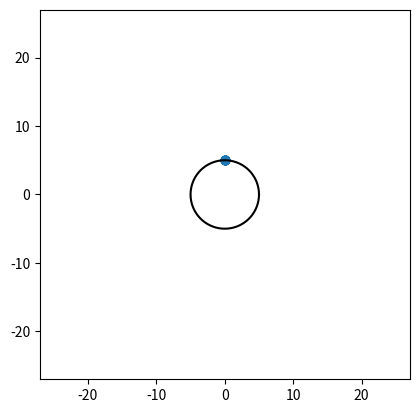

Reproduce this figure in Python.
import numpy as np
from scipy.integrate import odeint
import matplotlib.pyplot as plt
from matplotlib.animation import FuncAnimation

t_total = 1000 # Total time[s]
interval = 1
dt = 0.1 # 1ステップの時間[s]
t = np.arange(0, t_total, dt)

M = 10 #衛星の質量[kg]
m = 0.1 #単位長さの紐の質量[kg]
l = 1 # 単位長さの紐の長さ[m]
dl_dt = 0.1

n = 20
omega = np.pi / 180 * 5
radius = 5

# 初期条件
def initial_position(n, omega, radius):
    # 位置と速度と張力
    x0 = np.zeros(n * 3 + 2)
    for i in range (n):
        x0[i] = np.pi / 2
        x0[n + i] = omega
        x0[2 * n + i] = 0
    x0[n * 3 + 1] = np.pi / 2
    return x0

x0 = initial_position(n, omega, radius)

def calc_theta_dot2(mass, length, tension, num, n, theta_list):
    if num == 0:
        return 6 * tension / mass / length * (np.sin(theta_list[num + 1] - theta_list[num]))
    elif num == n - 1:
        return 6 * tension / mass / length * (np.sin(theta_list[num - 1] - theta_list[num]))
    else:
        return 6 * tension / mass / length * (np.sin(theta_list[num + 1] - theta_list[num]) + np.sin(theta_list[num - 1] - theta_list[num]))

def equation(x, t, n, omega, radius, dt, dl_dt, l, m, M):
    ret = np.zeros(n * 3 + 2)
    ret[0:n] = x[n:n*2]
    l_num = int(dl_dt * t / l)
    for i in range (n):
        if i > l_num:
            continue
        elif i == l_num:
            partial_length = dl_dt * t - l_num * l
            partial_mass = m * partial_length / l
            if partial_length * partial_mass == 0:
                continue
            ret[n + i] = calc_theta_dot2(partial_mass, partial_length, x[n * 3], i, n, x[0:n])
            ret[n * 2 + i] = dl_dt
            ret[n * 3] += M * partial_length * ret[n + i] * np.sin(x[i] - x[0])
        else:
            ret[n + i] = calc_theta_dot2(m, l, x[n * 3], i, n, x[0:n])
            ret[n * 3] += M * l * ret[n + i] * np.sin(x[i] - x[0])
    ret[n * 3] += M * radius * omega**2 * np.sin(omega * t  - np.pi / 2 - x[0])
    ret[n * 3] = (ret[n * 3] - x[n * 3]) / dt
    ret[n * 3 + 1] = omega
    return ret

x = odeint(equation,x0,t,args=(n, omega, radius, dt, dl_dt, l, m, M))

fig,ax = plt.subplots()
image, = ax.plot([],[], 'o-', lw=1)
ax.set_xlim(- 2 - radius - n, 2 + radius + n)
ax.set_ylim(-2 - radius - n, 2 + radius + n)
# ax.set_title('t={}'.format(t))
theta = np.arange(0,2*np.pi, 2*np.pi/360)
circle_x = radius * np.cos(theta)
circle_y = radius * np.sin(theta)
ax.plot(circle_x,circle_y, color='black')
ax.set_aspect('equal')


def update_anim(frame_num):
    x_axis = np.zeros(n + 1)
    y_axis = np.zeros(n + 1)
    for i in range (n + 1):
        if i == 0:
            x_axis[i] = radius * np.cos(x.T[n * 3 + 1][frame_num])
            y_axis[i] = radius * np.sin(x.T[n * 3 + 1][frame_num])
        else:
            x_axis[i] = x_axis[i - 1] + x.T[n * 3 - i][frame_num] * np.cos(x.T[n - i][frame_num])
            y_axis[i] = y_axis[i - 1] + x.T[n * 3 - i][frame_num] * np.sin(x.T[n - i][frame_num])
    image.set_data(x_axis,y_axis)
    return image,

anim = FuncAnimation(fig, update_anim,frames=np.arange(0, len(t)),interval=interval ,blit=True)
# anim.save("rotation.gif", writer='pillow')
plt.show()

